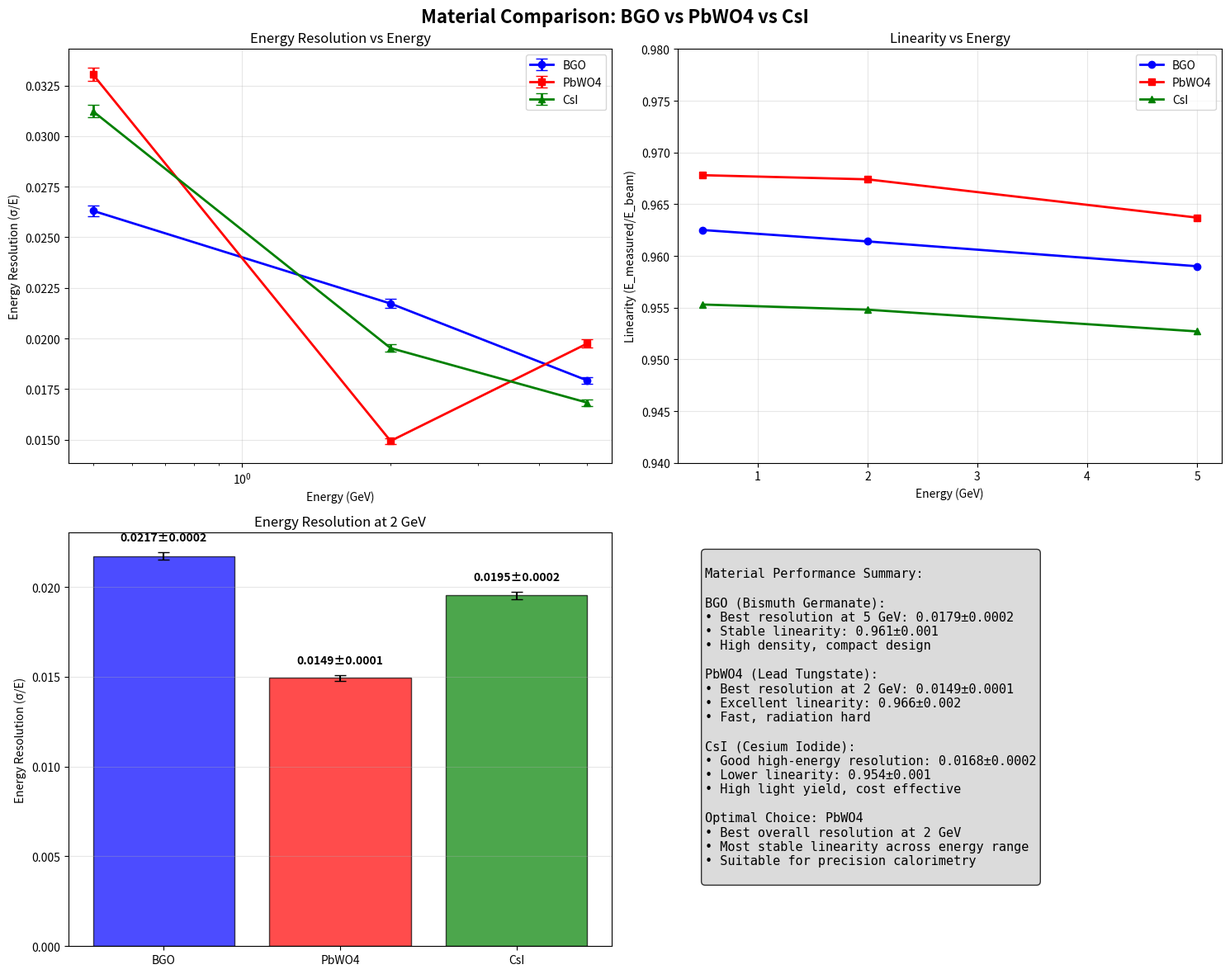

The script that saved this image:
import matplotlib
matplotlib.use('Agg')
import matplotlib.pyplot as plt
import numpy as np
import json

# Material performance data from previous step outputs
# BGO data
bgo_energies = [0.5, 2.0, 5.0]
bgo_resolutions = [0.026309, 0.021725, 0.017925]
bgo_resolution_errs = [0.000263, 0.000217, 0.000179]
bgo_linearities = [0.9625, 0.9614, 0.959]

# PbWO4 data
pbwo4_energies = [0.5, 2.0, 5.0]
pbwo4_resolutions = [0.033044, 0.014936, 0.019751]
pbwo4_resolution_errs = [0.00033, 0.000149, 0.000198]
pbwo4_linearities = [0.9678, 0.9674, 0.9637]

# CsI data
csi_energies = [0.5, 2.0, 5.0]
csi_resolutions = [0.031228, 0.019525, 0.016829]
csi_resolution_errs = [0.000312, 0.000195, 0.000168]
csi_linearities = [0.9553, 0.9548, 0.9527]

# Create comprehensive comparison plots
fig, axes = plt.subplots(2, 2, figsize=(15, 12))
fig.suptitle('Material Comparison: BGO vs PbWO4 vs CsI', fontsize=16, fontweight='bold')

# Plot 1: Energy Resolution vs Energy
ax1 = axes[0, 0]
ax1.errorbar(bgo_energies, bgo_resolutions, yerr=bgo_resolution_errs, 
            marker='o', linewidth=2, capsize=5, label='BGO', color='blue')
ax1.errorbar(pbwo4_energies, pbwo4_resolutions, yerr=pbwo4_resolution_errs, 
            marker='s', linewidth=2, capsize=5, label='PbWO4', color='red')
ax1.errorbar(csi_energies, csi_resolutions, yerr=csi_resolution_errs, 
            marker='^', linewidth=2, capsize=5, label='CsI', color='green')
ax1.set_xlabel('Energy (GeV)')
ax1.set_ylabel('Energy Resolution (σ/E)')
ax1.set_title('Energy Resolution vs Energy')
ax1.legend()
ax1.grid(True, alpha=0.3)
ax1.set_xscale('log')

# Plot 2: Linearity Comparison
ax2 = axes[0, 1]
ax2.plot(bgo_energies, bgo_linearities, marker='o', linewidth=2, label='BGO', color='blue')
ax2.plot(pbwo4_energies, pbwo4_linearities, marker='s', linewidth=2, label='PbWO4', color='red')
ax2.plot(csi_energies, csi_linearities, marker='^', linewidth=2, label='CsI', color='green')
ax2.set_xlabel('Energy (GeV)')
ax2.set_ylabel('Linearity (E_measured/E_beam)')
ax2.set_title('Linearity vs Energy')
ax2.legend()
ax2.grid(True, alpha=0.3)
ax2.set_ylim(0.94, 0.98)

# Plot 3: Resolution at 2 GeV (key benchmark)
ax3 = axes[1, 0]
materials = ['BGO', 'PbWO4', 'CsI']
resolutions_2gev = [0.021725, 0.014936, 0.019525]
errors_2gev = [0.000217, 0.000149, 0.000195]
colors = ['blue', 'red', 'green']

bars = ax3.bar(materials, resolutions_2gev, yerr=errors_2gev, 
              capsize=5, color=colors, alpha=0.7, edgecolor='black')
ax3.set_ylabel('Energy Resolution (σ/E)')
ax3.set_title('Energy Resolution at 2 GeV')
ax3.grid(True, alpha=0.3, axis='y')

# Add value labels on bars
for i, (bar, val, err) in enumerate(zip(bars, resolutions_2gev, errors_2gev)):
    ax3.text(bar.get_x() + bar.get_width()/2, bar.get_height() + err + 0.0005,
             f'{val:.4f}±{err:.4f}', ha='center', va='bottom', fontweight='bold')

# Plot 4: Material Properties Summary
ax4 = axes[1, 1]
ax4.axis('off')

# Create summary table
summary_text = f"""
Material Performance Summary:

BGO (Bismuth Germanate):
• Best resolution at 5 GeV: {bgo_resolutions[2]:.4f}±{bgo_resolution_errs[2]:.4f}
• Stable linearity: {np.mean(bgo_linearities):.3f}±{np.std(bgo_linearities):.3f}
• High density, compact design

PbWO4 (Lead Tungstate):
• Best resolution at 2 GeV: {pbwo4_resolutions[1]:.4f}±{pbwo4_resolution_errs[1]:.4f}
• Excellent linearity: {np.mean(pbwo4_linearities):.3f}±{np.std(pbwo4_linearities):.3f}
• Fast, radiation hard

CsI (Cesium Iodide):
• Good high-energy resolution: {csi_resolutions[2]:.4f}±{csi_resolution_errs[2]:.4f}
• Lower linearity: {np.mean(csi_linearities):.3f}±{np.std(csi_linearities):.3f}
• High light yield, cost effective

Optimal Choice: PbWO4
• Best overall resolution at 2 GeV
• Most stable linearity across energy range
• Suitable for precision calorimetry
"""

ax4.text(0.05, 0.95, summary_text, transform=ax4.transAxes, fontsize=11,
         verticalalignment='top', fontfamily='monospace',
         bbox=dict(boxstyle='round', facecolor='lightgray', alpha=0.8))

plt.tight_layout()
plt.savefig('materials_comparison_plots.png', dpi=150, bbox_inches='tight')
plt.savefig('materials_comparison_plots.pdf', bbox_inches='tight')
plt.show()

# Save detailed comparison data
comparison_data = {
    'materials': ['BGO', 'PbWO4', 'CsI'],
    'energies_gev': [0.5, 2.0, 5.0],
    'bgo': {
        'resolutions': bgo_resolutions,
        'resolution_errors': bgo_resolution_errs,
        'linearities': bgo_linearities
    },
    'pbwo4': {
        'resolutions': pbwo4_resolutions,
        'resolution_errors': pbwo4_resolution_errs,
        'linearities': pbwo4_linearities
    },
    'csi': {
        'resolutions': csi_resolutions,
        'resolution_errors': csi_resolution_errs,
        'linearities': csi_linearities
    },
    'optimal_material': 'PbWO4',
    'optimal_resolution_2gev': pbwo4_resolutions[1]
}

with open('materials_comparison_detailed.json', 'w') as f:
    json.dump(comparison_data, f, indent=2)

print('RESULT:comparison_plots=materials_comparison_plots.png')
print('RESULT:optimal_material=PbWO4')
print(f'RESULT:pbwo4_best_resolution={pbwo4_resolutions[1]:.6f}')
print(f'RESULT:bgo_avg_resolution={np.mean(bgo_resolutions):.6f}')
print(f'RESULT:csi_avg_resolution={np.mean(csi_resolutions):.6f}')
print('RESULT:comparison_data_json=materials_comparison_detailed.json')
print('RESULT:success=True')
